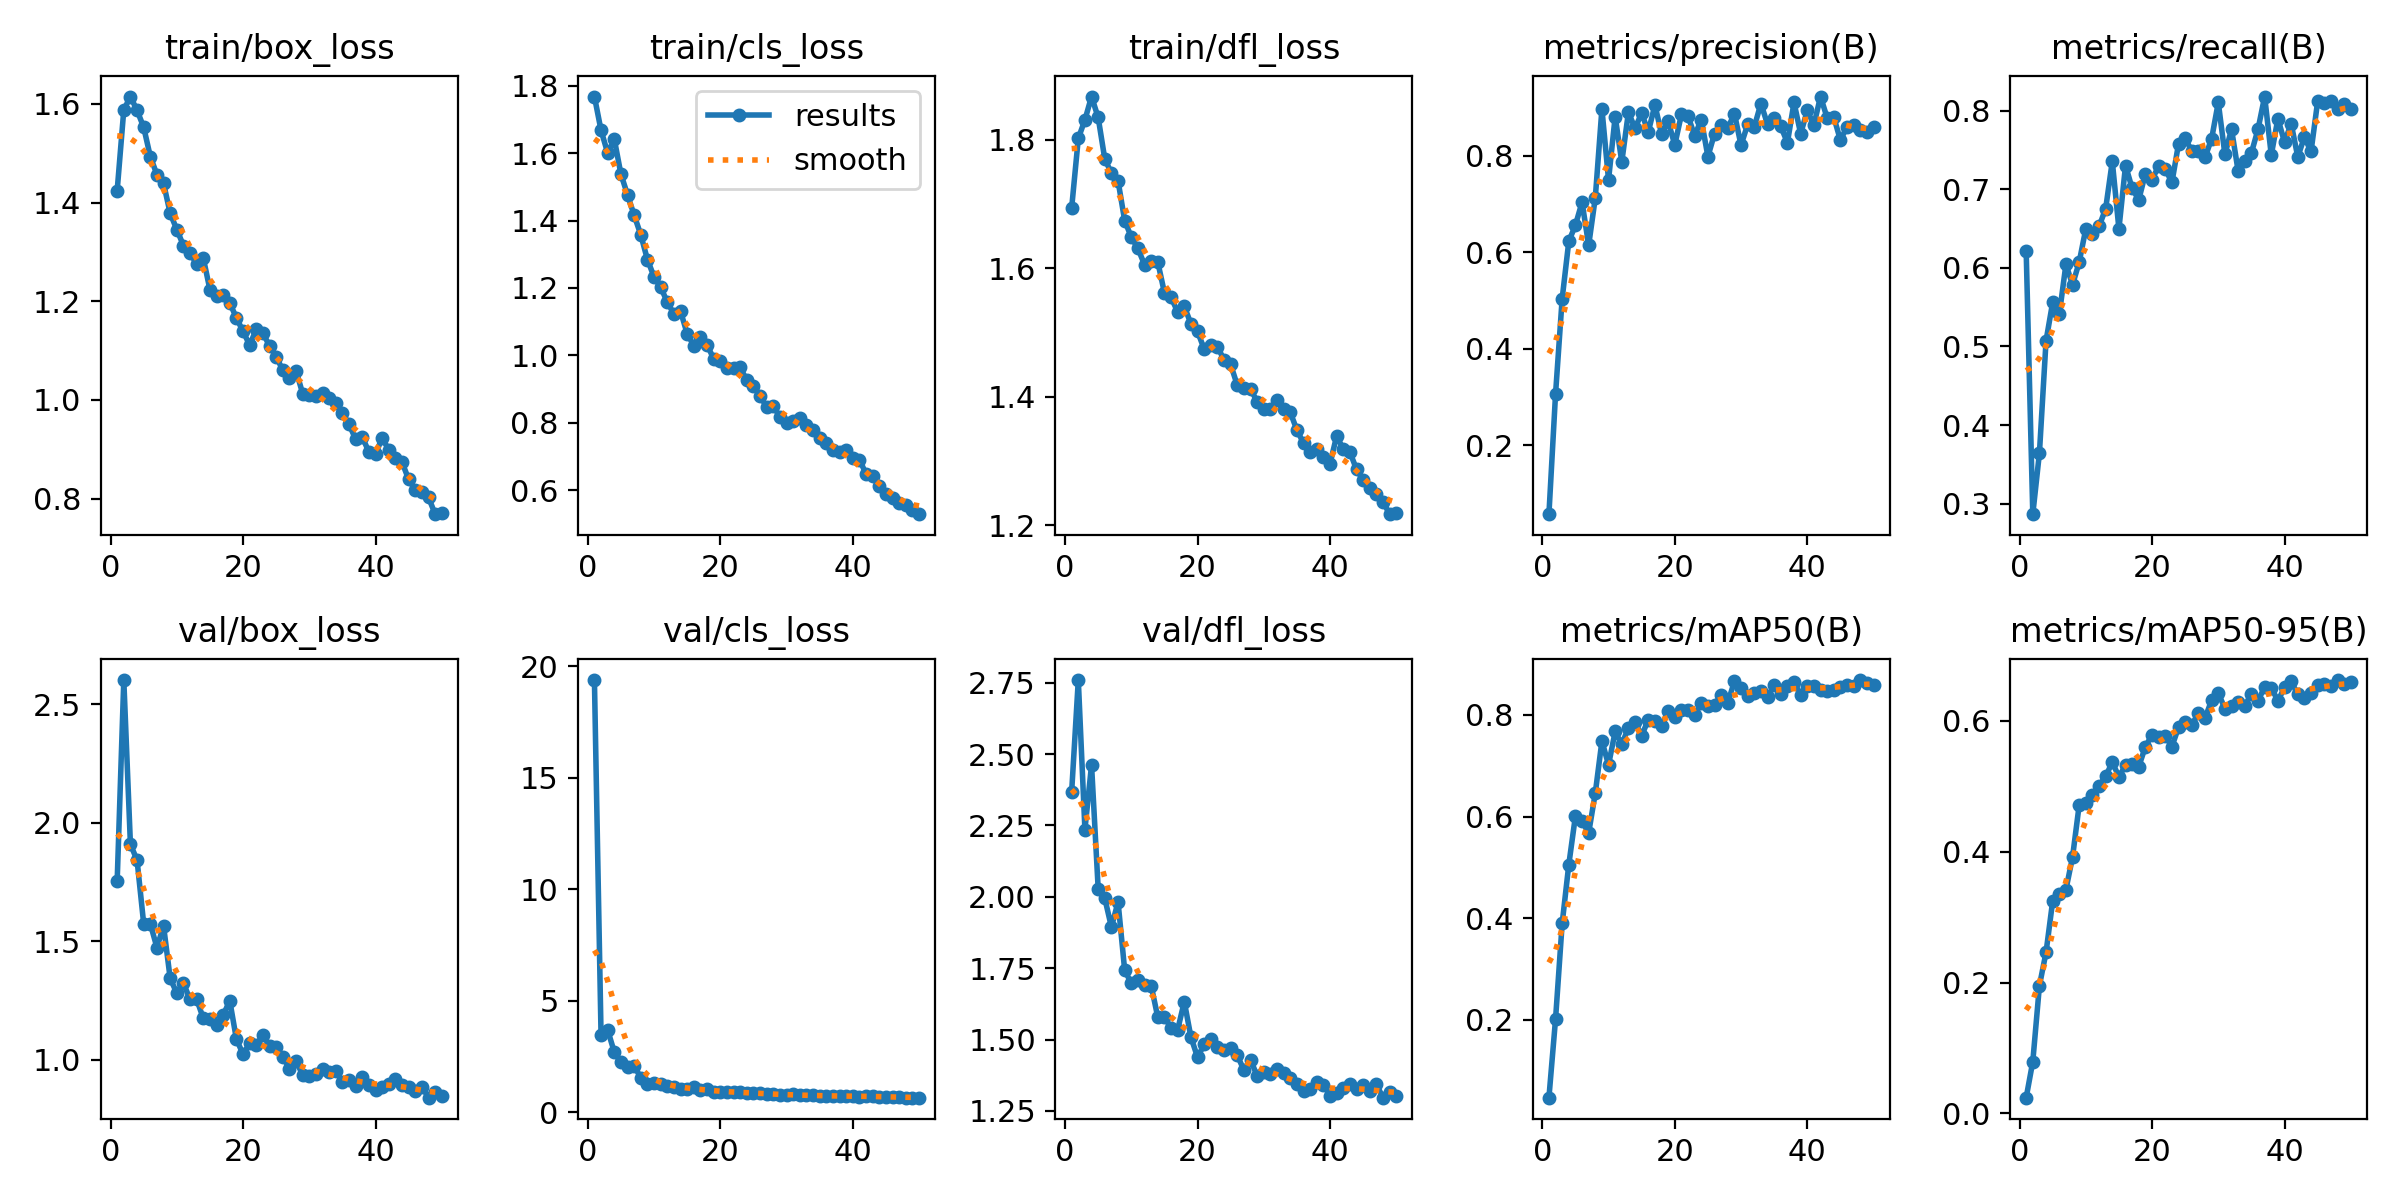

The file beside this chart, header and first rows:
epoch, train/box_loss, train/cls_loss, train/dfl_loss, metrics/precision(B), metrics/recall(B), metrics/mAP50(B), metrics/mAP50-95(B), val/box_loss, val/cls_loss, val/dfl_loss, lr/pg0, lr/pg1, lr/pg2
1, 1.424, 1.769, 1.694, 0.05703, 0.6213, 0.0473, 0.02414, 1.754, 19.38, 2.369, 0.0005496, 0.0005496, 0.0005496
2, 1.588, 1.668, 1.802, 0.3062, 0.2867, 0.2018, 0.07942, 2.603, 3.463, 2.76, 0.001083, 0.001083, 0.001083
3, 1.615, 1.601, 1.831, 0.5038, 0.3644, 0.39, 0.1952, 1.909, 3.686, 2.236, 0.001595, 0.001595, 0.001595
4, 1.587, 1.642, 1.867, 0.6226, 0.5072, 0.5054, 0.2464, 1.842, 2.694, 2.462, 0.001568, 0.001568, 0.001568
5, 1.553, 1.538, 1.834, 0.656, 0.5562, 0.6009, 0.3247, 1.574, 2.239, 2.029, 0.001535, 0.001535, 0.001535
6, 1.493, 1.476, 1.77, 0.7038, 0.5407, 0.5906, 0.3351, 1.573, 2.009, 1.995, 0.001502, 0.001502, 0.001502
7, 1.457, 1.416, 1.748, 0.6145, 0.6044, 0.5677, 0.3421, 1.473, 2.072, 1.894, 0.001469, 0.001469, 0.001469
8, 1.439, 1.358, 1.736, 0.7127, 0.5785, 0.6463, 0.392, 1.565, 1.552, 1.982, 0.001436, 0.001436, 0.001436
9, 1.378, 1.284, 1.674, 0.897, 0.6071, 0.7483, 0.4713, 1.343, 1.264, 1.743, 0.001403, 0.001403, 0.001403
10, 1.345, 1.233, 1.648, 0.75, 0.6496, 0.7016, 0.4746, 1.281, 1.296, 1.697, 0.00137, 0.00137, 0.00137
11, 1.313, 1.202, 1.631, 0.8811, 0.6429, 0.7672, 0.4864, 1.323, 1.243, 1.71, 0.001337, 0.001337, 0.001337
12, 1.298, 1.158, 1.605, 0.7873, 0.6526, 0.7421, 0.5006, 1.254, 1.166, 1.692, 0.001304, 0.001304, 0.001304
13, 1.275, 1.123, 1.61, 0.89, 0.6753, 0.7741, 0.5154, 1.255, 1.132, 1.689, 0.001271, 0.001271, 0.001271
14, 1.288, 1.131, 1.609, 0.8569, 0.7355, 0.7862, 0.5371, 1.174, 1.037, 1.578, 0.001238, 0.001238, 0.001238
15, 1.224, 1.064, 1.562, 0.8885, 0.6496, 0.7587, 0.5146, 1.17, 1.054, 1.578, 0.001205, 0.001205, 0.001205
16, 1.21, 1.029, 1.554, 0.8492, 0.7302, 0.7904, 0.5323, 1.147, 1.148, 1.541, 0.001172, 0.001172, 0.001172
17, 1.214, 1.056, 1.532, 0.9052, 0.701, 0.787, 0.5337, 1.188, 0.9809, 1.534, 0.001139, 0.001139, 0.001139
18, 1.197, 1.031, 1.54, 0.8451, 0.6867, 0.7771, 0.5303, 1.248, 1.039, 1.633, 0.001106, 0.001106, 0.001106
19, 1.166, 0.9903, 1.513, 0.8714, 0.72, 0.8078, 0.5609, 1.086, 0.9161, 1.509, 0.001073, 0.001073, 0.001073
20, 1.139, 0.9821, 1.502, 0.8225, 0.7123, 0.7965, 0.5787, 1.023, 0.8941, 1.438, 0.00104, 0.00104, 0.00104
21, 1.111, 0.9638, 1.474, 0.8856, 0.7294, 0.8094, 0.5761, 1.068, 0.9004, 1.483, 0.001007, 0.001007, 0.001007
22, 1.143, 0.9614, 1.48, 0.8818, 0.7257, 0.8096, 0.5773, 1.062, 0.8984, 1.501, 0.0009739, 0.0009739, 0.0009739
23, 1.135, 0.9639, 1.478, 0.8414, 0.7086, 0.7994, 0.5609, 1.103, 0.901, 1.475, 0.0009409, 0.0009409, 0.0009409
24, 1.11, 0.9262, 1.457, 0.8751, 0.7577, 0.8229, 0.5904, 1.057, 0.869, 1.462, 0.0009078, 0.0009078, 0.0009078
25, 1.088, 0.9091, 1.45, 0.7982, 0.7646, 0.8176, 0.5978, 1.052, 0.8625, 1.47, 0.0008748, 0.0008748, 0.0008748
26, 1.06, 0.8805, 1.418, 0.8459, 0.7488, 0.8201, 0.594, 1.012, 0.8827, 1.444, 0.0008418, 0.0008418, 0.0008418
27, 1.044, 0.8459, 1.413, 0.8643, 0.7488, 0.8381, 0.6118, 0.9616, 0.8273, 1.393, 0.0008088, 0.0008088, 0.0008088
28, 1.06, 0.8502, 1.412, 0.8572, 0.7406, 0.8234, 0.6044, 0.994, 0.8074, 1.43, 0.0007758, 0.0007758, 0.0007758
29, 1.013, 0.8163, 1.392, 0.8873, 0.7644, 0.8658, 0.6318, 0.9351, 0.7512, 1.372, 0.0007428, 0.0007428, 0.0007428
30, 1.009, 0.7984, 1.38, 0.8219, 0.8105, 0.8524, 0.6432, 0.9306, 0.7568, 1.388, 0.0007098, 0.0007098, 0.0007098
31, 1.008, 0.8054, 1.381, 0.8648, 0.7443, 0.8366, 0.6185, 0.9395, 0.7995, 1.378, 0.0006768, 0.0006768, 0.0006768
32, 1.014, 0.8128, 1.395, 0.8597, 0.7764, 0.8437, 0.6224, 0.9605, 0.777, 1.397, 0.0006438, 0.0006438, 0.0006438
33, 1.004, 0.792, 1.381, 0.9082, 0.723, 0.8474, 0.6287, 0.9492, 0.7598, 1.383, 0.0006108, 0.0006108, 0.0006108
34, 0.993, 0.7773, 1.375, 0.8653, 0.7353, 0.8344, 0.6225, 0.9536, 0.7679, 1.366, 0.0005778, 0.0005778, 0.0005778
35, 0.9739, 0.7542, 1.348, 0.8778, 0.7462, 0.859, 0.642, 0.9043, 0.7215, 1.343, 0.0005448, 0.0005448, 0.0005448
36, 0.9506, 0.7407, 1.327, 0.8609, 0.7764, 0.8402, 0.6308, 0.9137, 0.7187, 1.32, 0.0005118, 0.0005118, 0.0005118
37, 0.9207, 0.7188, 1.314, 0.827, 0.8179, 0.8575, 0.6521, 0.8892, 0.722, 1.327, 0.0004788, 0.0004788, 0.0004788
38, 0.9249, 0.714, 1.318, 0.9105, 0.7436, 0.8654, 0.6511, 0.928, 0.7189, 1.352, 0.0004458, 0.0004458, 0.0004458
39, 0.8945, 0.7174, 1.306, 0.8455, 0.7898, 0.8382, 0.6308, 0.8939, 0.7341, 1.342, 0.0004127, 0.0004127, 0.0004127
40, 0.8909, 0.695, 1.295, 0.8938, 0.7599, 0.8569, 0.6513, 0.8701, 0.7176, 1.304, 0.0003797, 0.0003797, 0.0003797
41, 0.9224, 0.6905, 1.339, 0.8639, 0.7836, 0.8572, 0.6606, 0.8836, 0.6998, 1.312, 0.0003467, 0.0003467, 0.0003467
42, 0.8992, 0.6481, 1.318, 0.9227, 0.7412, 0.8494, 0.6406, 0.8987, 0.7384, 1.331, 0.0003137, 0.0003137, 0.0003137
43, 0.8818, 0.6406, 1.314, 0.8783, 0.7663, 0.8475, 0.6354, 0.9165, 0.7161, 1.344, 0.0002807, 0.0002807, 0.0002807
44, 0.8739, 0.6106, 1.287, 0.8802, 0.748, 0.8488, 0.6432, 0.8911, 0.6964, 1.328, 0.0002477, 0.0002477, 0.0002477
45, 0.839, 0.5885, 1.27, 0.8325, 0.8117, 0.8545, 0.6543, 0.8835, 0.6962, 1.341, 0.0002147, 0.0002147, 0.0002147
46, 0.8173, 0.5775, 1.258, 0.8601, 0.8092, 0.8593, 0.6569, 0.8674, 0.679, 1.318, 0.0001817, 0.0001817, 0.0001817
47, 0.8127, 0.5628, 1.248, 0.8632, 0.8121, 0.8562, 0.653, 0.8861, 0.6695, 1.343, 0.0001487, 0.0001487, 0.0001487
48, 0.8026, 0.5552, 1.236, 0.8533, 0.8025, 0.8683, 0.6626, 0.8389, 0.6574, 1.296, 0.0001157, 0.0001157, 0.0001157
49, 0.7685, 0.5403, 1.217, 0.8483, 0.808, 0.8627, 0.656, 0.8612, 0.6582, 1.317, 8.2683e-05, 8.2683e-05, 8.2683e-05
50, 0.7703, 0.5282, 1.219, 0.8587, 0.8026, 0.8585, 0.6596, 0.8475, 0.6517, 1.304, 4.9677e-05, 4.9677e-05, 4.9677e-05
